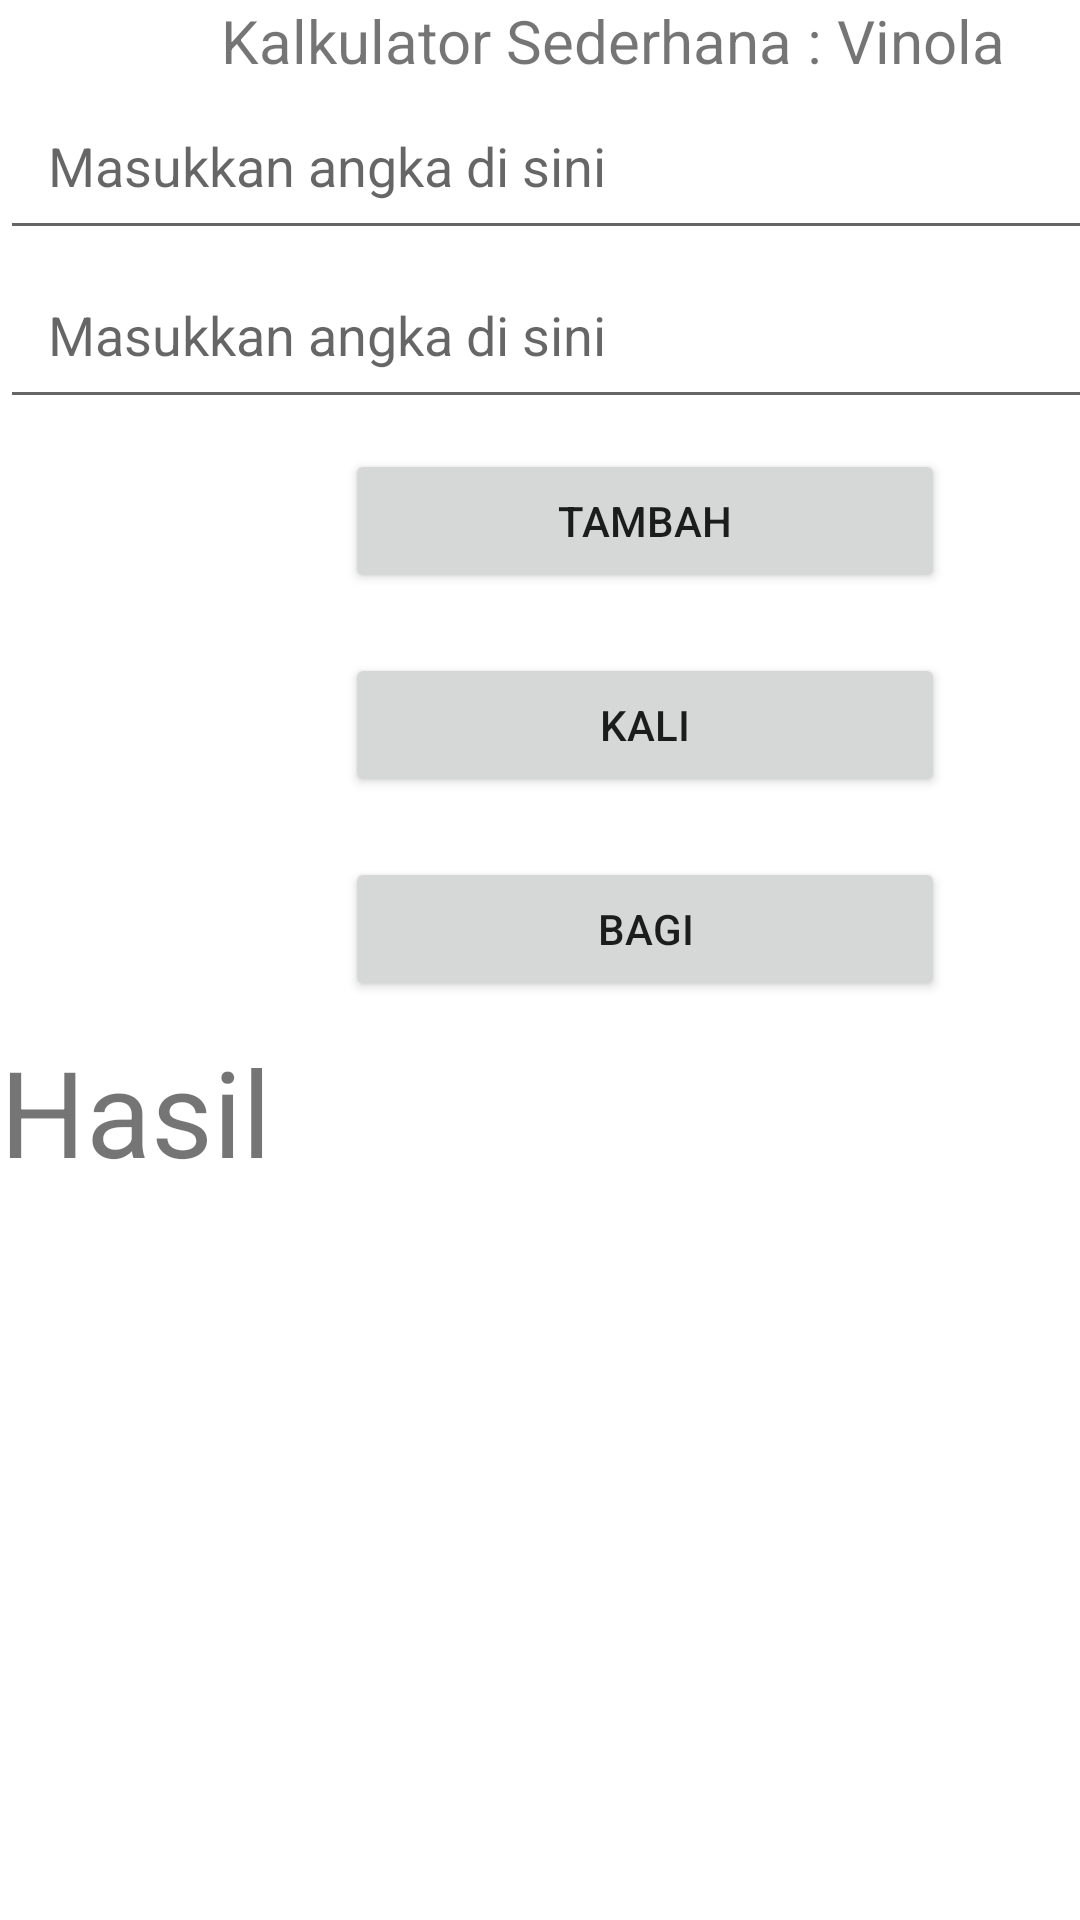

Android layout source for this screen:
<!-- AndroidManifest.xml: application theme Theme.VinolaApp -->
<!-- res/layout/activity_kalkulator.xml -->
<?xml version="1.0" encoding="utf-8"?>
<androidx.constraintlayout.widget.ConstraintLayout xmlns:android="http://schemas.android.com/apk/res/android"
    xmlns:app="http://schemas.android.com/apk/res-auto"
    xmlns:tools="http://schemas.android.com/tools"
    android:id="@+id/main"
    android:layout_width="match_parent"
    android:layout_height="match_parent"
    tools:context=".KalkulatorActivity">

    <LinearLayout
        android:layout_width="409dp"
        android:layout_height="729dp"
        android:orientation="vertical"
        tools:layout_editor_absoluteX="1dp"
        tools:layout_editor_absoluteY="1dp">

        <TextView
            android:id="@+id/textView4"
            android:layout_width="match_parent"
            android:layout_height="wrap_content"
            android:textSize="20sp"
            android:gravity="center"
            android:text="Kalkulator Sederhana : Vinola" />

        <EditText
            android:id="@+id/edtnmr1"
            android:layout_width="match_parent"
            android:layout_height="wrap_content"
            android:padding="16dp"
            android:ems="10"
            android:inputType="number"
            android:hint="Masukkan angka di sini" />

        <EditText
            android:id="@+id/edtnmr2"
            android:layout_width="match_parent"
            android:layout_height="wrap_content"
            android:ems="10"
            android:padding="16dp"
            android:inputType="number"
            android:hint="Masukkan angka di sini" />

        <Button
            android:id="@+id/btntbh"
            android:layout_width="200dp"
            android:layout_height="wrap_content"
            android:layout_marginHorizontal="115dp"
            android:layout_marginBottom="10dp"
            android:layout_marginTop="10dp"
            android:text="Tambah" />

        <Button
            android:id="@+id/btnkl"
            android:layout_width="200dp"
            android:layout_height="wrap_content"
            android:layout_marginHorizontal="115dp"
            android:layout_marginBottom="10dp"
            android:layout_marginTop="10dp"
            android:text="Kali" />

        <Button
            android:id="@+id/btnbg"
            android:layout_width="200dp"
            android:layout_height="wrap_content"
            android:layout_marginHorizontal="115dp"
            android:layout_marginBottom="10dp"
            android:layout_marginTop="10dp"
            android:text="Bagi" />

        <TextView
            android:id="@+id/textView5"
            android:layout_width="match_parent"
            android:layout_height="wrap_content"
            android:textSize="40sp"
            android:text="Hasil" />

        <TextView
            android:id="@+id/hsl"
            android:layout_width="match_parent"
            android:layout_height="wrap_content"
            android:textSize="50sp"
            android:text="" />
    </LinearLayout>
</androidx.constraintlayout.widget.ConstraintLayout>
<!-- resources referenced by this layout -->
<resources>
  <style name="Theme.VinolaApp" parent="Theme.MaterialComponents.DayNight.DarkActionBar">
          <item name="colorPrimary">@color/purple_200</item>
          <item name="colorPrimaryVariant">@color/purple_700</item>
          <item name="colorOnPrimary">@color/black</item>
          <item name="colorSecondary">@color/teal_200</item>
          <item name="colorSecondaryVariant">@color/teal_200</item>
          <item name="colorOnSecondary">@color/black</item>
          <item name="android:statusBarColor" tools:targetApi="l">?attr/colorPrimaryVariant</item>
      </style>
  <color name="purple_200">#F6C9CB</color>
  <color name="purple_700">#FF3700B3</color>
  <color name="black">#FF000000</color>
  <color name="teal_200">#FF03DAC5</color>
</resources>
